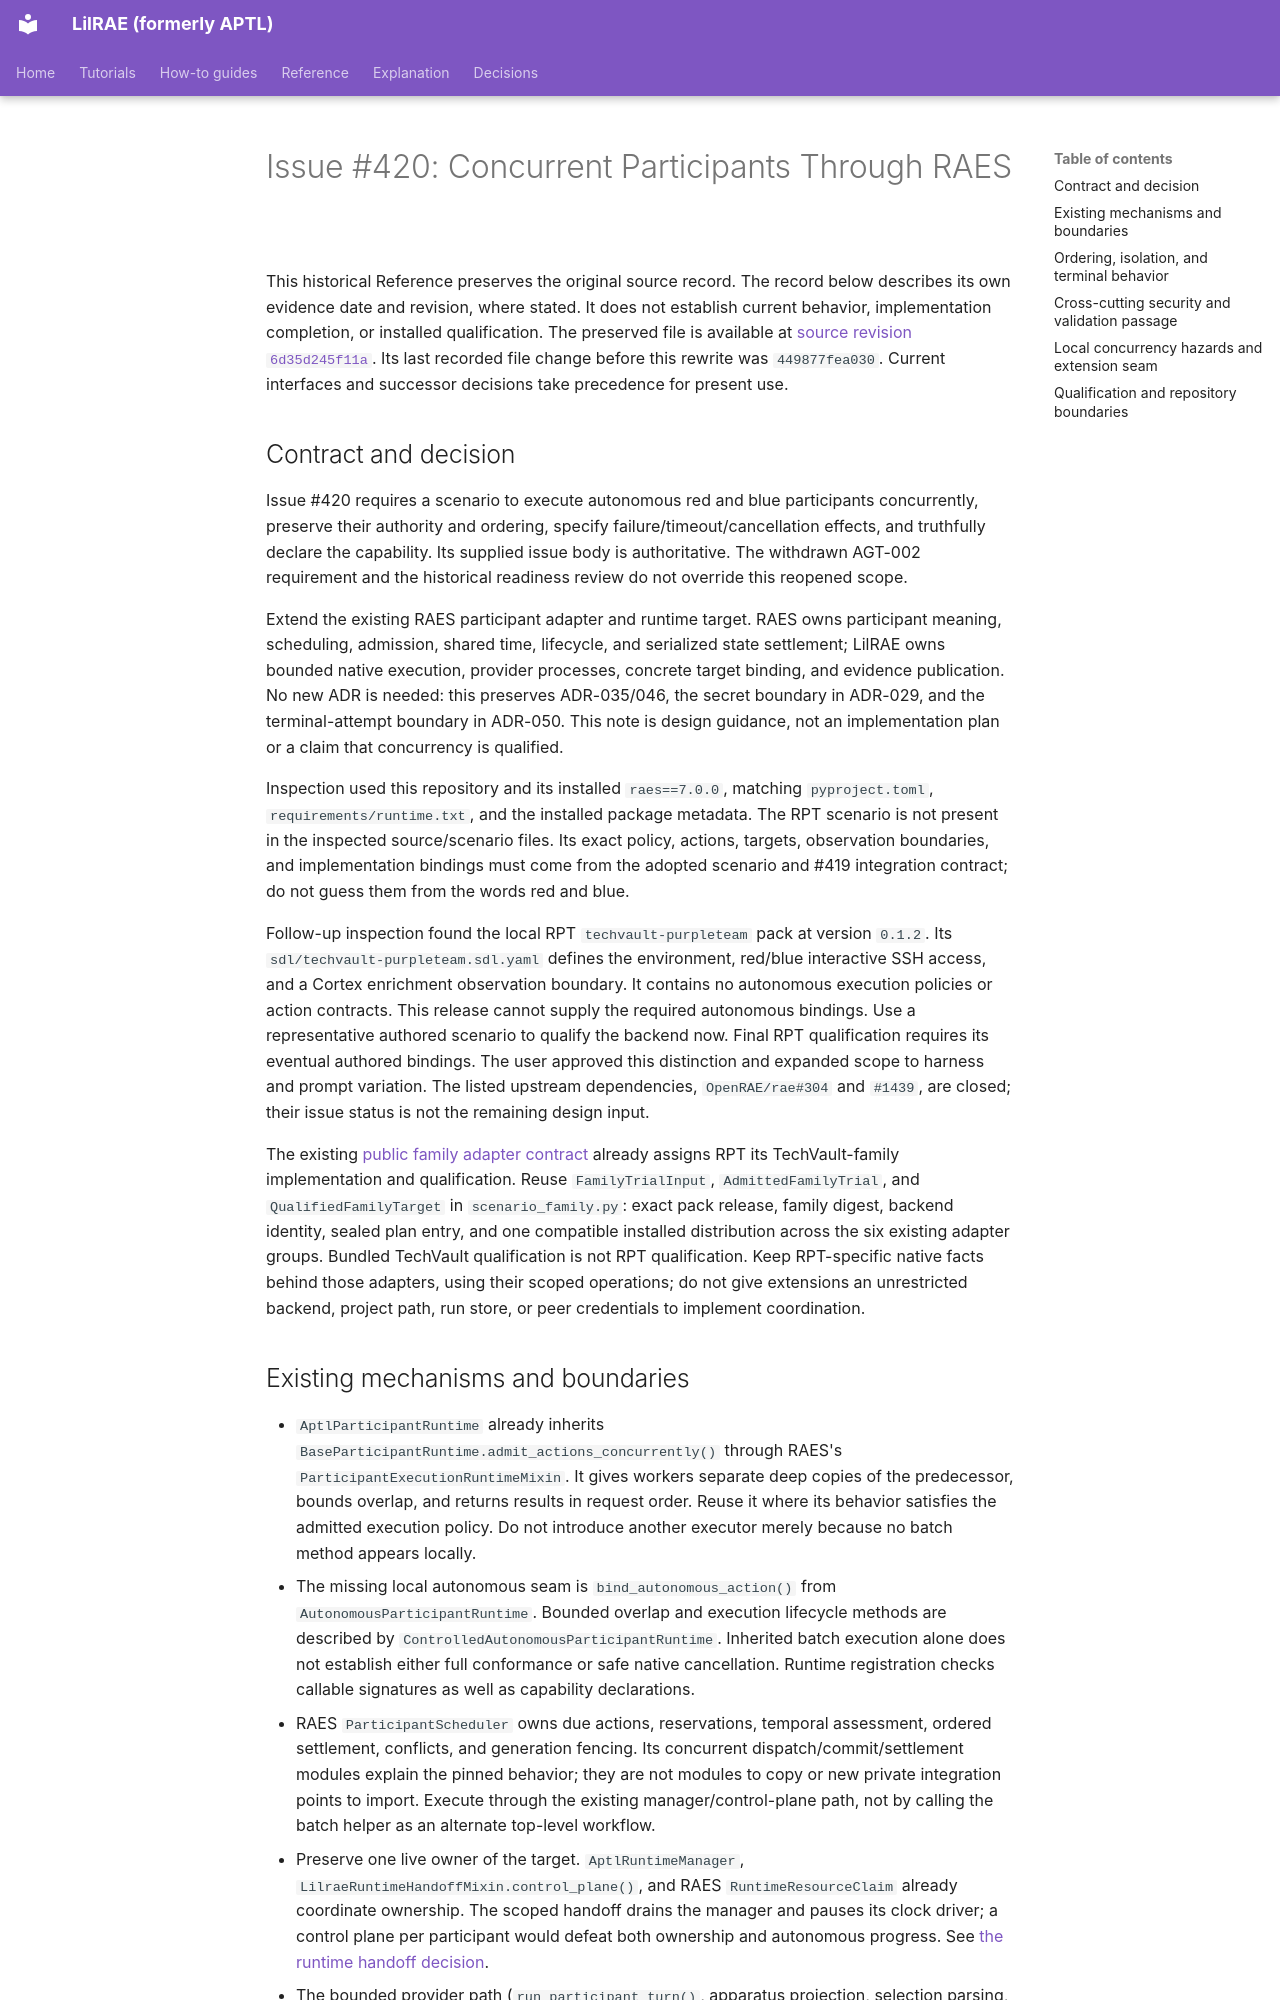

repository: OpenRAE/lilrae · page: architecture/issue-420-concurrent-participants-preflight/index.html · generator: mkdocs

# Issue #420: Concurrent Participants Through RAES

This historical Reference preserves the original source record.
The record below describes its own evidence date and revision, where stated.
It does not establish current behavior, implementation completion, or installed qualification.
The preserved file is available at [source revision `6d35d245f11a`](https://github.com/OpenRAE/lilrae/blob/6d35d245f11a7fffcaac1645cd25ccfafbad4599/docs/architecture/issue-420-concurrent-participants-preflight.md).
Its last recorded file change before this rewrite was `449877fea030`.
Current interfaces and successor decisions take precedence for present use.


## Contract and decision

Issue #420 requires a scenario to execute autonomous red and blue
participants concurrently, preserve their authority and ordering, specify
failure/timeout/cancellation effects, and truthfully declare the capability.
Its supplied issue body is authoritative. The withdrawn AGT-002 requirement
and the historical readiness review do not override this reopened scope.

Extend the existing RAES participant adapter and runtime target. RAES owns
participant meaning, scheduling, admission, shared time, lifecycle, and
serialized state settlement; LilRAE owns bounded native execution, provider
processes, concrete target binding, and evidence publication. No new ADR is
needed: this preserves ADR-035/046, the secret boundary in ADR-029, and the
terminal-attempt boundary in ADR-050. This note is design guidance, not an
implementation plan or a claim that concurrency is qualified.

Inspection used this repository and its installed `raes==7.0.0`, matching
`pyproject.toml`, `requirements/runtime.txt`, and the installed package metadata.
The RPT scenario is not present in the inspected source/scenario files. Its
exact policy, actions, targets, observation boundaries, and implementation
bindings must come from the adopted scenario and #419 integration contract;
do not guess them from the words red and blue.

Follow-up inspection found the local RPT `techvault-purpleteam` pack at
version `0.1.2`. Its `sdl/techvault-purpleteam.sdl.yaml` defines the environment,
red/blue interactive SSH access, and a Cortex enrichment observation boundary.
It contains no autonomous execution policies or action contracts.
This release cannot supply the required autonomous bindings.
Use a representative authored scenario to qualify the backend now.
Final RPT qualification requires its eventual authored bindings.
The user approved this distinction and expanded scope to harness and prompt variation.
The listed upstream dependencies, `OpenRAE/rae#304` and `#1439`, are closed;
their issue status is not the remaining design input.

The existing [public family adapter contract](../reference/family-adapters.md)
already assigns RPT its TechVault-family implementation and qualification.
Reuse `FamilyTrialInput`, `AdmittedFamilyTrial`, and `QualifiedFamilyTarget`
in `scenario_family.py`: exact pack release, family digest, backend identity,
sealed plan entry, and one compatible installed distribution across the six
existing adapter groups. Bundled TechVault qualification is not RPT
qualification. Keep RPT-specific native facts behind those adapters, using
their scoped operations; do not give extensions an unrestricted backend,
project path, run store, or peer credentials to implement coordination.
